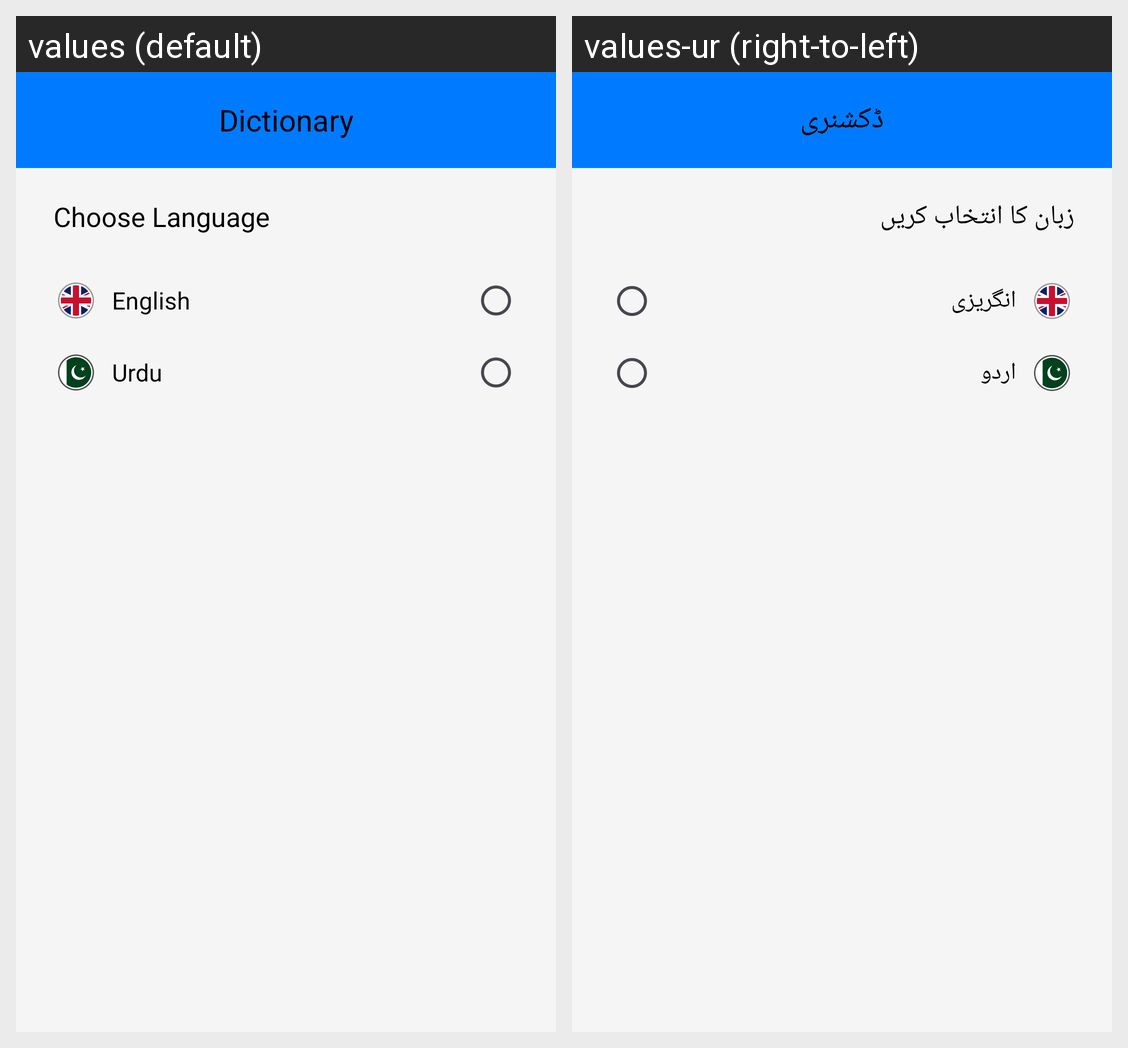

Locale-by-locale string values for the Android screen shown in this grid:
Android screen res/layout/activity_language.xml rendered under 2 locales, left to right: values (default), values-ur (right-to-left). Device: Nexus 5 (rendered at 1080×1920; each locale shown at half size, 540×960, under a caption strip naming it); theme Theme.PersonalDictionary.
Strings drawn on this screen, with the default value and each locale's value (text and hints the layout hard-codes, and strings that could not be matched under every locale, appear in the picture but are not listed):

chooseLanguage
  values: Choose Language
  values-ur: زبان کا انتخاب کریں

english
  values: English
  values-ur: انگریزی

urdu
  values: Urdu
  values-ur: اردو

in_app_name
  values: Dictionary
  values-ur: ڈکشنری
